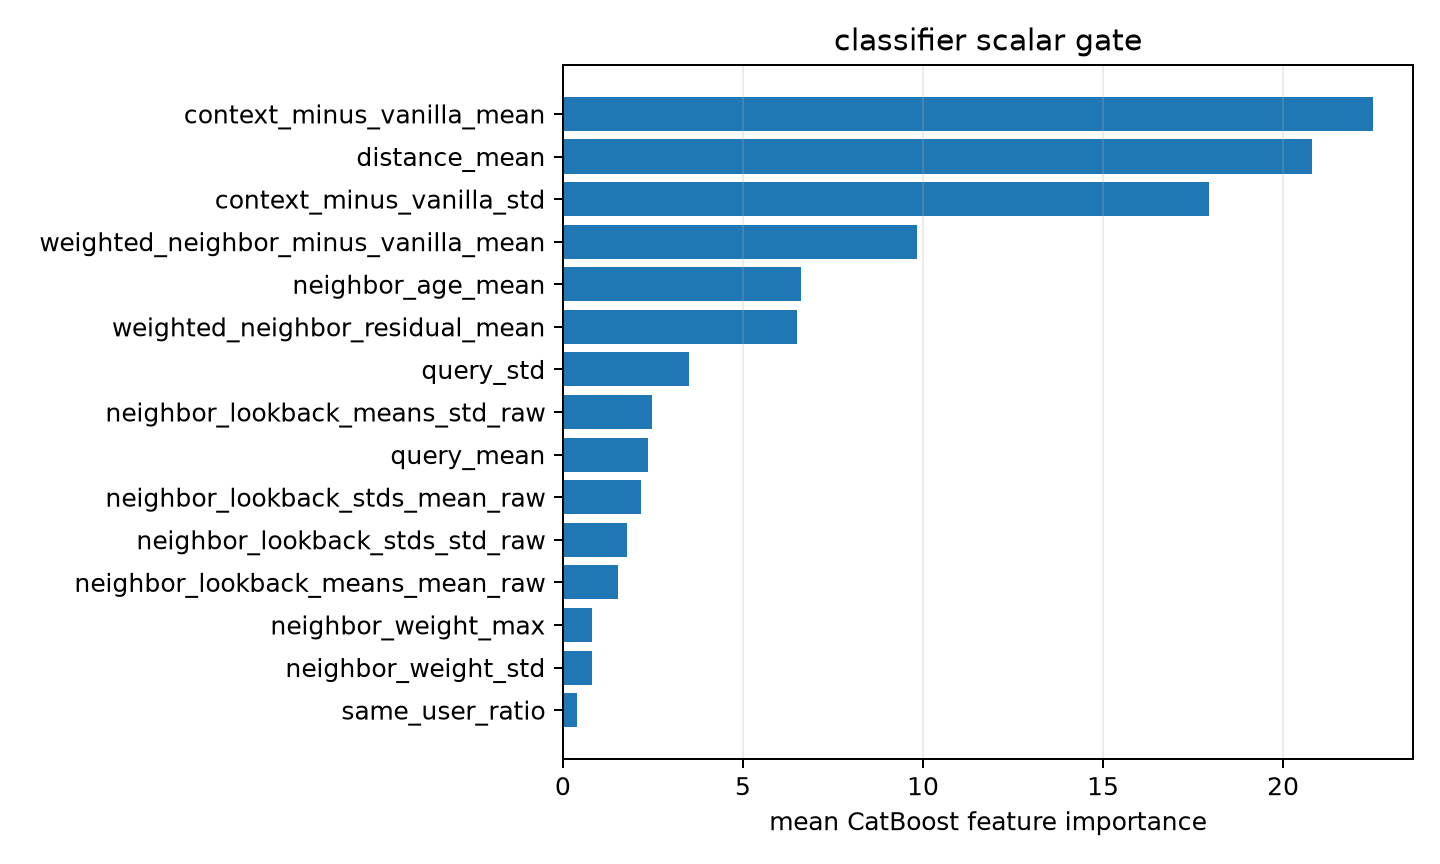

The data file committed next to this chart (first rows):
feature, importance
context_minus_vanilla_mean, 22.48
distance_mean, 20.82
context_minus_vanilla_std, 17.95
weighted_neighbor_minus_vanilla_mean, 9.821
neighbor_age_mean, 6.601
weighted_neighbor_residual_mean, 6.508
query_std, 3.502
neighbor_lookback_means_std_raw, 2.461
query_mean, 2.358
neighbor_lookback_stds_mean_raw, 2.16
neighbor_lookback_stds_std_raw, 1.783
neighbor_lookback_means_mean_raw, 1.533
neighbor_weight_max, 0.82
neighbor_weight_std, 0.8181
same_user_ratio, 0.3887
